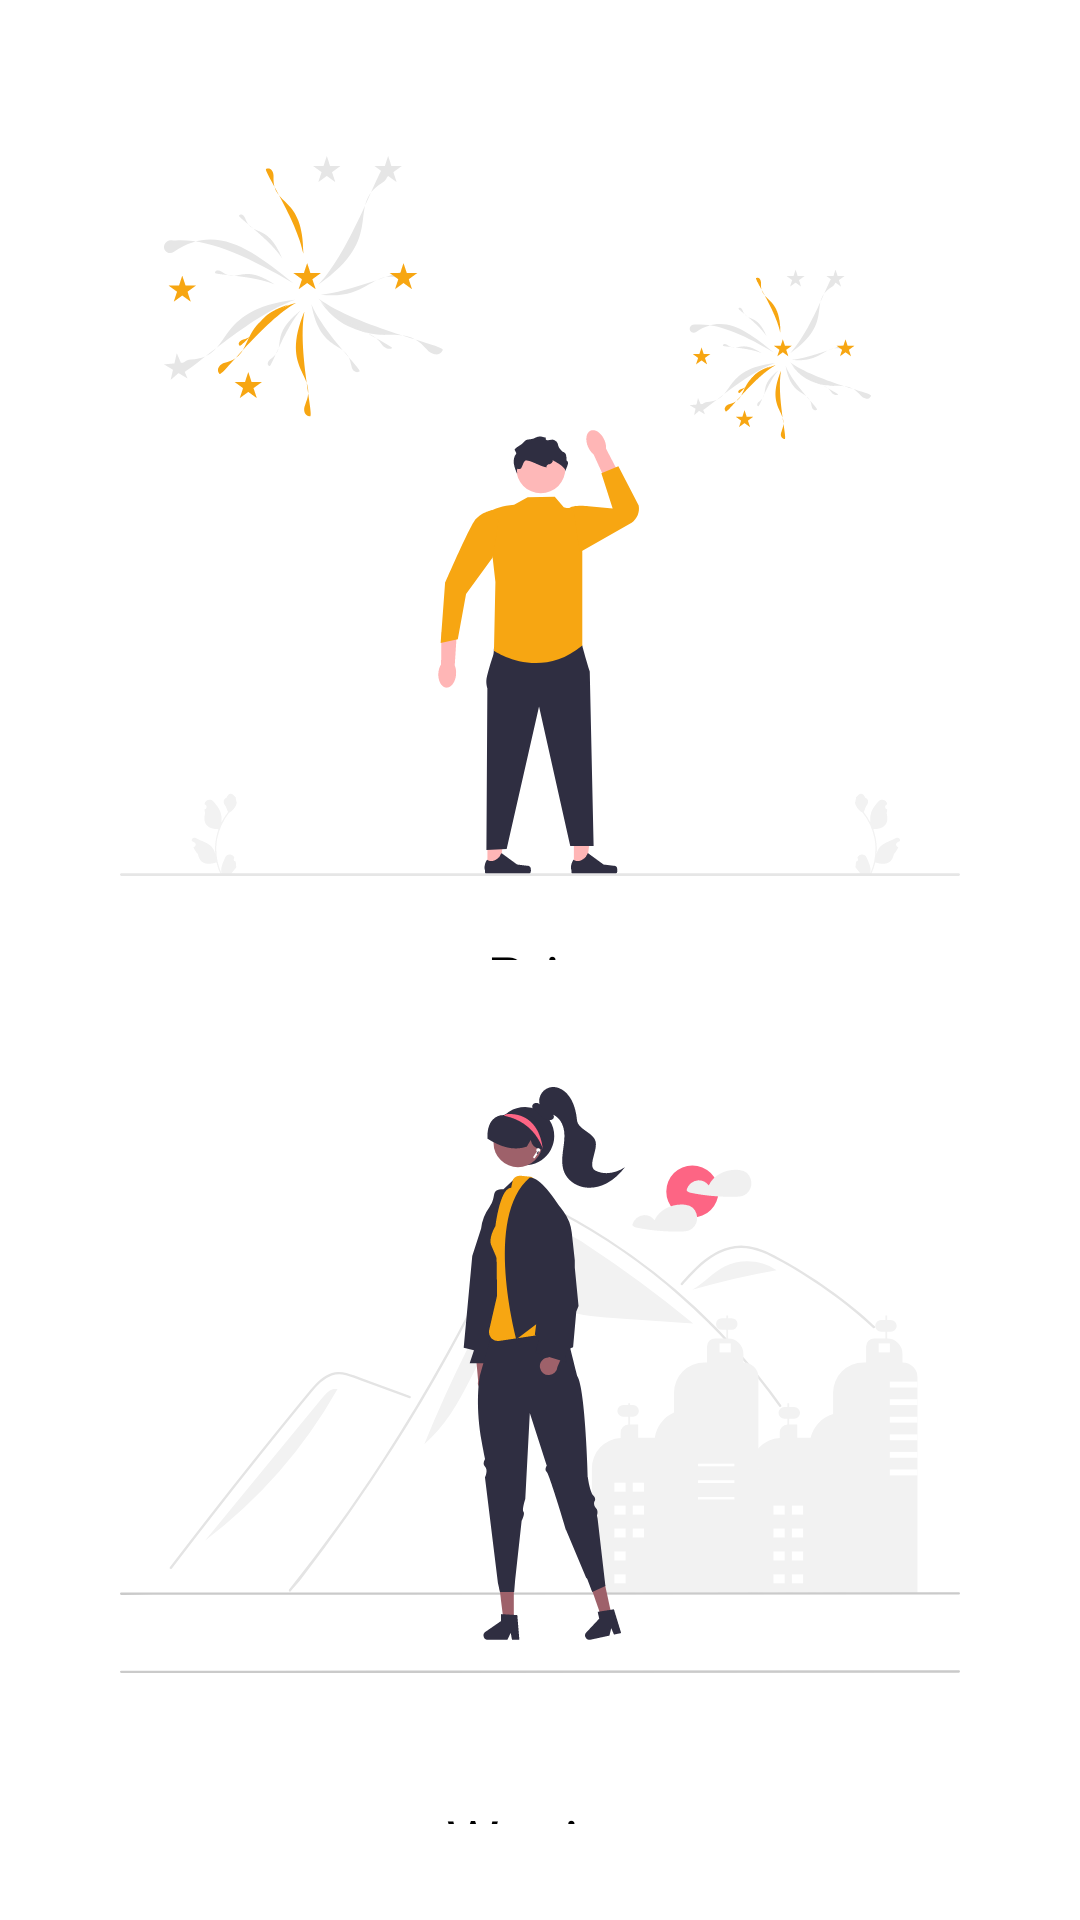

This screen was rendered from an Android layout file. Write that file and the resources it references.
<!-- AndroidManifest.xml: application theme Theme.JoyShop -->
<!-- res/layout/activity_category.xml -->
<?xml version="1.0" encoding="utf-8"?>
<LinearLayout xmlns:android="http://schemas.android.com/apk/res/android"
    xmlns:app="http://schemas.android.com/apk/res-auto"
    xmlns:tools="http://schemas.android.com/tools"
    android:layout_width="match_parent"
    android:layout_height="match_parent"
    android:padding="32dp"
    android:weightSum="2"
    android:orientation="vertical"
    tools:context=".ui.user.product.CategoryActivity">

    <LinearLayout
        android:layout_width="wrap_content"
        android:layout_weight="1"
        android:orientation="vertical"
        android:layout_gravity="center"
        android:layout_height="wrap_content">

        <ImageView
            android:id="@+id/man"
            android:layout_width="280dp"
            android:layout_height="280dp"
            android:src="@drawable/illustration_man"
            app:layout_constraintBottom_toTopOf="@+id/usernameLayout"
            app:layout_constraintEnd_toEndOf="parent"
            app:layout_constraintStart_toStartOf="parent"
            app:layout_constraintTop_toTopOf="parent" />

        <TextView
            android:layout_width="wrap_content"
            android:layout_height="wrap_content"
            android:layout_gravity="center"
            android:text="@string/pria"
            android:textSize="20sp"/>

    </LinearLayout>

    <LinearLayout
        android:layout_width="wrap_content"
        android:layout_weight="1"
        android:orientation="vertical"
        android:layout_gravity="center"
        android:layout_height="wrap_content">

        <ImageView
            android:id="@+id/woman"
            android:layout_width="280dp"
            android:layout_height="280dp"
            android:src="@drawable/illustration_woman"
            app:layout_constraintBottom_toTopOf="@+id/usernameLayout"
            app:layout_constraintEnd_toEndOf="parent"
            app:layout_constraintStart_toStartOf="parent"
            app:layout_constraintTop_toTopOf="parent" />

        <TextView
            android:layout_width="wrap_content"
            android:layout_height="wrap_content"
            android:layout_gravity="center"
            android:text="@string/wanita"
            android:textSize="20sp"/>

    </LinearLayout>


</LinearLayout>
<!-- resources referenced by this layout -->
<resources>
  <!-- drawable illustration_man: vector/xml drawable (drawable, 17181 chars, omitted) -->
  <!-- drawable illustration_woman: vector/xml drawable (drawable, 15095 chars, omitted) -->
  <string name="pria">Pria</string>
  <string name="wanita">Wanita</string>
  <style name="Theme.JoyShop" parent="Theme.MaterialComponents.DayNight.DarkActionBar">
          
          <item name="colorPrimary">@color/primaryColor</item>
          <item name="colorPrimaryVariant">@color/primaryColor</item>
          <item name="colorOnPrimary">@color/white</item>
          
          <item name="colorSecondary">@color/secondaryColor</item>
          <item name="colorSecondaryVariant">@color/secondaryLightColor</item>
          <item name="colorOnSecondary">@color/black</item>
          
          <item name="android:statusBarColor">?attr/colorPrimaryVariant</item>
          
          <item name="android:textColor">@color/black</item>
      </style>
  <color name="primaryColor">#f7a612</color>
  <color name="white">#FFFFFFFF</color>
  <color name="secondaryColor">#4686ee</color>
  <color name="secondaryLightColor">#82b5ff</color>
  <color name="black">#FF000000</color>
</resources>
